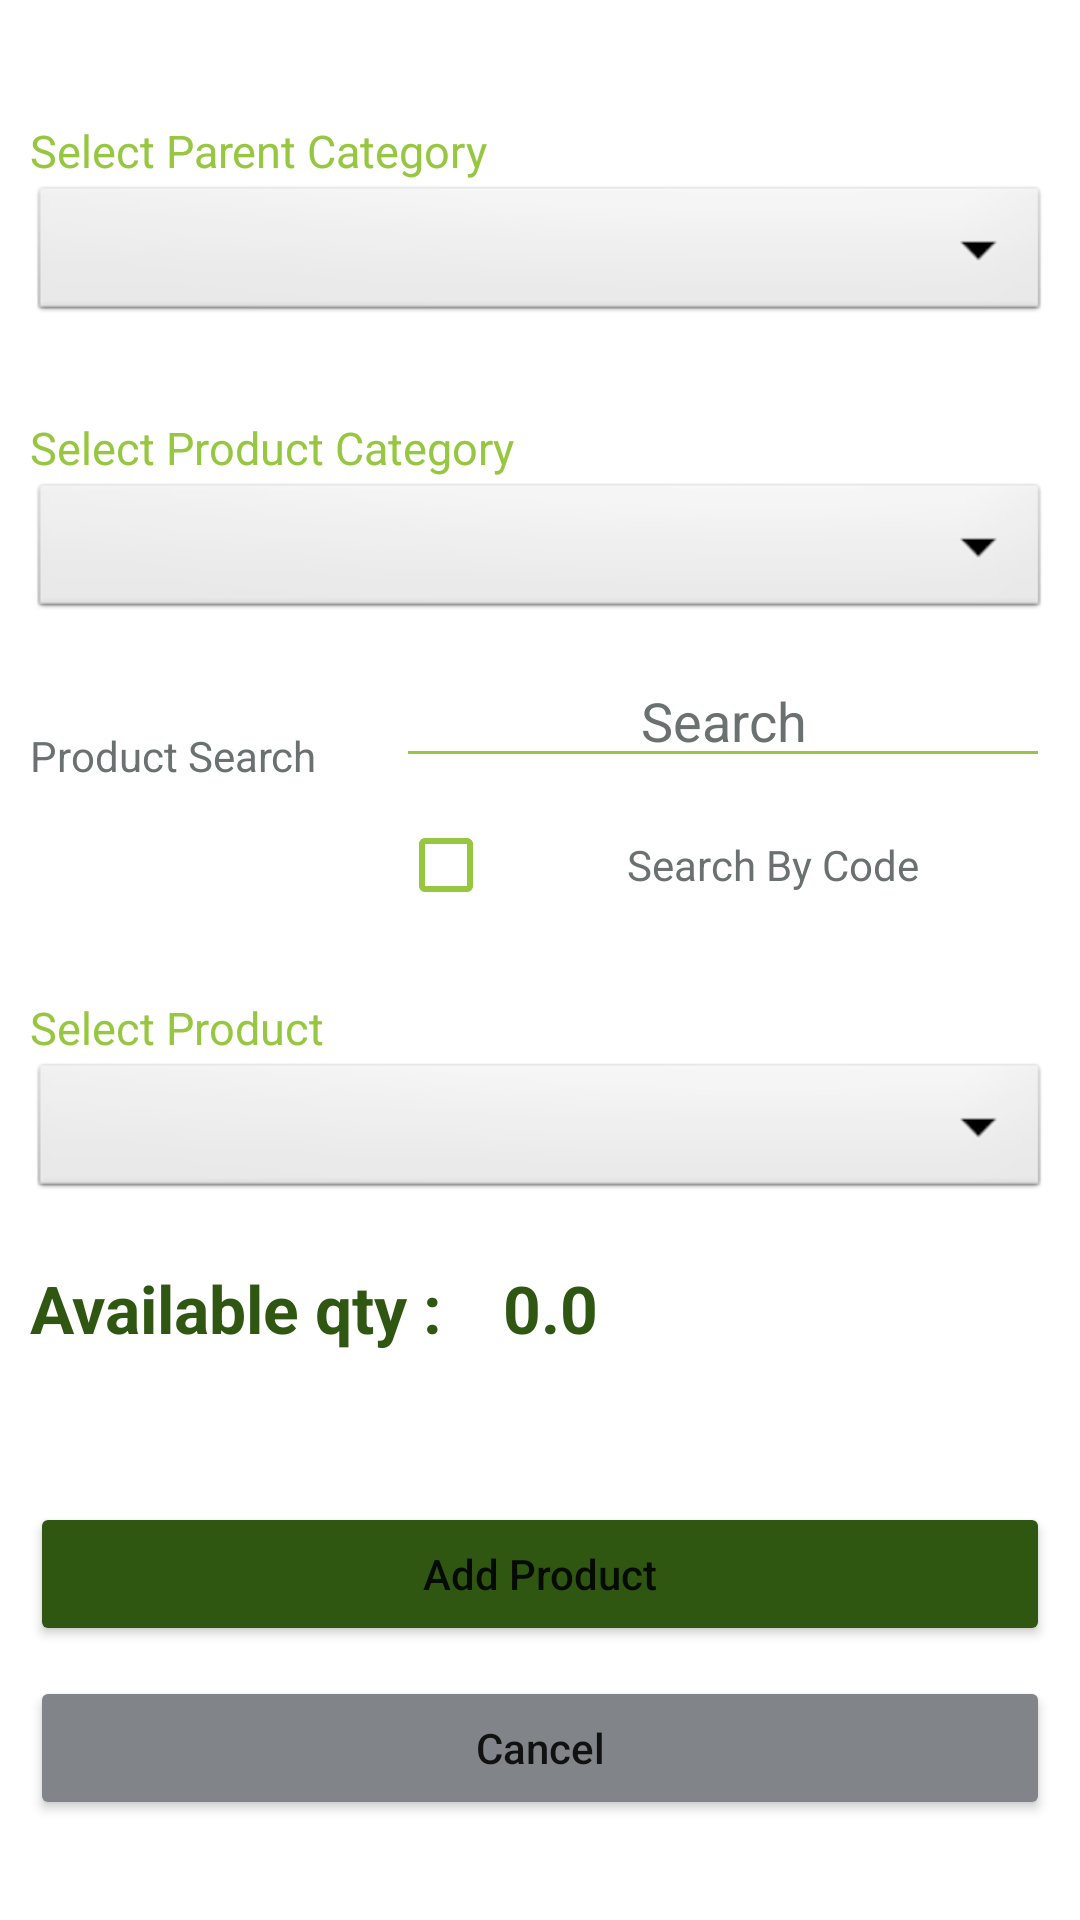

Here is an Android app screen rendered from its layout file. Give the layout XML and the strings, colors and styles it references.
<!-- AndroidManifest.xml: application theme Theme.BracNurseryApp -->
<!-- res/layout/activity_choose_product.xml -->
<?xml version="1.0" encoding="utf-8"?>
<ScrollView xmlns:android="http://schemas.android.com/apk/res/android"
    xmlns:app="http://schemas.android.com/apk/res-auto"
    xmlns:tools="http://schemas.android.com/tools"
    android:layout_width="match_parent"
    android:padding="10dp"
    android:layout_height="match_parent"
    android:background="#ffffff"
    tools:context=".ChooseProductActivity">
    <LinearLayout
        android:layout_width="match_parent"
        android:layout_height="match_parent"
        android:orientation="vertical"

        >
        <LinearLayout
            android:layout_width="match_parent"
            android:layout_height="wrap_content"
            android:orientation="vertical"
            android:layout_marginTop="30dp">
            <TextView
                android:textColor="@color/bracgreen"
                android:textSize="15sp"
                android:text="Select Parent Category"
                android:layout_width="wrap_content"
                android:layout_height="wrap_content"></TextView>
            <Spinner
                android:layout_width="match_parent"
                android:layout_height="wrap_content"
                android:background="@android:drawable/btn_dropdown"
                android:id="@+id/parent_cat_spinner"
                />


        </LinearLayout>
        <LinearLayout
            android:layout_width="match_parent"
            android:layout_height="wrap_content"
            android:orientation="vertical"
            android:layout_marginTop="30dp">
            <TextView
                android:textColor="@color/bracgreen"
                android:textSize="15sp"
                android:text="Select Product Category"
                android:layout_width="wrap_content"
                android:layout_height="wrap_content"></TextView>
            <Spinner
                android:layout_width="match_parent"
                android:layout_height="wrap_content"
                android:background="@android:drawable/btn_dropdown"
                android:id="@+id/org_spinner"
                />


        </LinearLayout>

        <LinearLayout
            android:layout_width="match_parent"
            android:layout_height="wrap_content"
            android:orientation="horizontal"
            android:layout_marginTop="10dp"
            android:weightSum="100"

            >

            <TextView
                android:layout_height="wrap_content"
                android:layout_width="0dp"
                android:layout_weight="35"
                android:textSize="14sp"
                android:backgroundTint="@android:color/holo_blue_bright"
                android:textColor="#6a7170"
                android:textColorHint="#6a7170"
                android:textColorLink="#6a7170"
                android:text="Product Search"
                android:layout_marginRight="5dp"
                android:layout_marginTop="10dp"/>

            <EditText
                android:layout_width="0dp"
                android:layout_height="wrap_content"
                android:layout_weight="65"
                android:gravity="center"
                android:id="@+id/search_customer_editText"
                android:backgroundTint="@color/bracgreen"
                android:textColor="@android:color/black"
                android:hint="Search"
                android:textColorHint="#6a7170"
                />
        </LinearLayout>

        <LinearLayout
            android:layout_width="match_parent"
            android:layout_height="wrap_content"
            android:orientation="horizontal"
            android:layout_marginTop="5dp"
            android:weightSum="100"
            android:gravity="end"
            >

            <CheckBox
                android:gravity="center"
                android:layout_width="0dp"
                android:layout_weight="64"
                android:layout_height="wrap_content"
                android:text="Search By Code"
                android:textColor="#6a7170"
                android:id="@+id/search_code_checkbox"

                android:buttonTint="@color/bracgreen"
                />

        </LinearLayout>

        <LinearLayout
            android:layout_width="match_parent"
            android:layout_height="wrap_content"
            android:orientation="vertical"
            android:layout_marginTop="20dp">


            <TextView
                android:textColor="@color/bracgreen"
                android:textSize="15sp"
                android:text="Select Product"
                android:layout_width="wrap_content"
                android:layout_height="wrap_content"></TextView>
            <Spinner
                android:layout_width="match_parent"
                android:layout_height="wrap_content"
                android:background="@android:drawable/btn_dropdown"
                android:id="@+id/branch_spinner"
                />


        </LinearLayout>

        <LinearLayout
            android:id="@+id/avlqtylayout"
            android:layout_width="match_parent"
            android:layout_height="wrap_content"
            android:orientation="horizontal"
            android:layout_marginTop="20dp">

            <TextView
                android:textColor="@color/darkgreen"
                android:textSize="22sp"
                android:textStyle="bold"
                android:text="Available qty : "
                android:layout_width="wrap_content"
                android:layout_height="wrap_content">
            </TextView>

            <TextView
                android:layout_marginLeft="15dp"
                android:textColor="@color/darkgreen"
                android:textSize="22sp"
                android:textStyle="bold"
                android:text="0.0"
                android:layout_width="wrap_content"
                android:layout_height="wrap_content"
                android:id="@+id/avlqty_vw">
            </TextView>

        </LinearLayout>

        <Button
            android:layout_width="match_parent"
            android:layout_height="wrap_content"
            android:text="Add Product"
            android:onClick="callConfirm"
            android:textAllCaps="false"
            android:backgroundTint="@color/darkgreen"
            android:id="@+id/orgSelect_button"
            android:padding="10dp"
            android:layout_gravity="center"
            android:layout_centerHorizontal="true"
            android:layout_marginTop="50dp" />

        <Button
            android:layout_width="match_parent"
            android:layout_height="wrap_content"
            android:text="Cancel"
            android:onClick="callCancel"
            android:padding="10dp"
            android:textAllCaps="false"
            android:backgroundTint="@color/grey"
            android:id="@+id/cancel_button"
            android:layout_gravity="center"
            android:layout_centerHorizontal="true"
            android:layout_marginTop="10dp"
            />

    </LinearLayout>
</ScrollView>
<!-- resources referenced by this layout -->
<resources>
  <color name="bracgreen">#97c740</color>
  <color name="darkgreen">#2f5712</color>
  <color name="grey">#81858a</color>
  <style name="Theme.BracNurseryApp" parent="Theme.MaterialComponents.DayNight.DarkActionBar">
          
          <item name="colorPrimary">@color/purple_500</item>
          <item name="colorPrimaryVariant">@color/purple_700</item>
          <item name="colorOnPrimary">@color/white</item>
          
          <item name="colorSecondary">@color/teal_200</item>
          <item name="colorSecondaryVariant">@color/teal_700</item>
          <item name="colorOnSecondary">@color/black</item>
          
          <item name="android:statusBarColor" tools:targetApi="l">@color/brdarkgreen</item>
          
      </style>
  <color name="purple_500">#FF6200EE</color>
  <color name="purple_700">#FF3700B3</color>
  <color name="white">#FFFFFFFF</color>
  <color name="teal_200">#FF03DAC5</color>
  <color name="teal_700">#FF018786</color>
  <color name="black">#FF000000</color>
  <color name="brdarkgreen">#69931C</color>
</resources>
